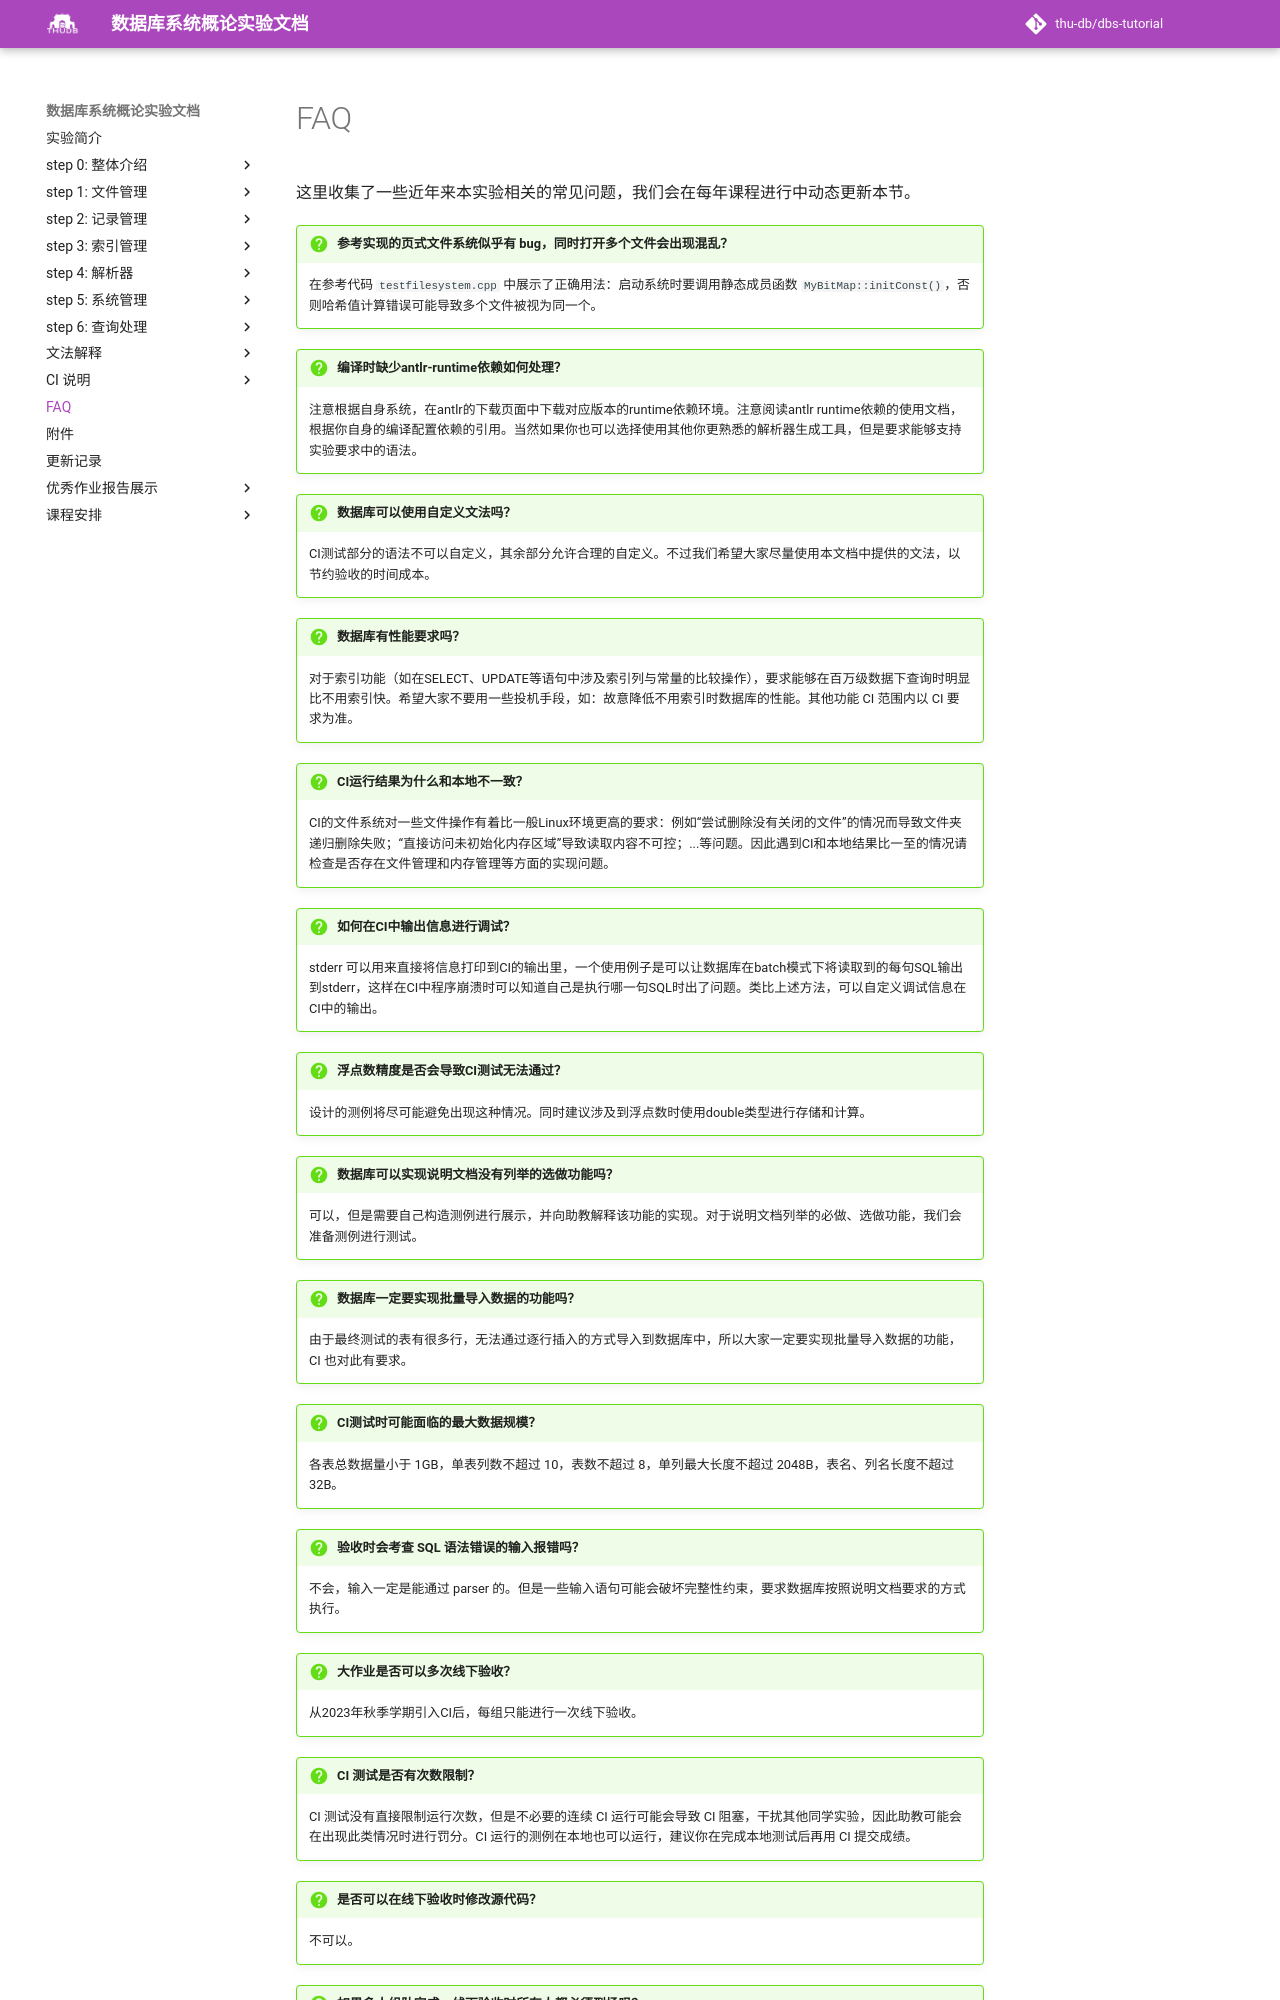

repository: thu-db/dbs-tutorial · page: faq/index.html · generator: mkdocs

# FAQ

这里收集了一些近年来本实验相关的常见问题，我们会在每年课程进行中动态更新本节。

!!!question "参考实现的页式文件系统似乎有 bug，同时打开多个文件会出现混乱？"

    在参考代码 `testfilesystem.cpp` 中展示了正确用法：启动系统时要调用静态成员函数 `MyBitMap::initConst()`，否则哈希值计算错误可能导致多个文件被视为同一个。

!!!question "编译时缺少antlr-runtime依赖如何处理？"

    注意根据自身系统，在antlr的下载页面中下载对应版本的runtime依赖环境。注意阅读antlr runtime依赖的使用文档，根据你自身的编译配置依赖的引用。当然如果你也可以选择使用其他你更熟悉的解析器生成工具，但是要求能够支持实验要求中的语法。

!!!question "数据库可以使用自定义文法吗？"

    CI测试部分的语法不可以自定义，其余部分允许合理的自定义。不过我们希望大家尽量使用本文档中提供的文法，以节约验收的时间成本。


!!!question "数据库有性能要求吗？"

    对于索引功能（如在SELECT、UPDATE等语句中涉及索引列与常量的比较操作），要求能够在百万级数据下查询时明显比不用索引快。希望大家不要用一些投机手段，如：故意降低不用索引时数据库的性能。其他功能 CI 范围内以 CI 要求为准。

!!!question "CI运行结果为什么和本地不一致？"

    CI的文件系统对一些文件操作有着比一般Linux环境更高的要求：例如“尝试删除没有关闭的文件”的情况而导致文件夹递归删除失败；“直接访问未初始化内存区域”导致读取内容不可控；...等问题。因此遇到CI和本地结果比一至的情况请检查是否存在文件管理和内存管理等方面的实现问题。
    
!!!question "如何在CI中输出信息进行调试？"

    stderr 可以用来直接将信息打印到CI的输出里，一个使用例子是可以让数据库在batch模式下将读取到的每句SQL输出到stderr，这样在CI中程序崩溃时可以知道自己是执行哪一句SQL时出了问题。类比上述方法，可以自定义调试信息在CI中的输出。

!!!question "浮点数精度是否会导致CI测试无法通过？"
    
    设计的测例将尽可能避免出现这种情况。同时建议涉及到浮点数时使用double类型进行存储和计算。


!!!question "数据库可以实现说明文档没有列举的选做功能吗？"

    可以，但是需要自己构造测例进行展示，并向助教解释该功能的实现。对于说明文档列举的必做、选做功能，我们会准备测例进行测试。


!!!question "数据库一定要实现批量导入数据的功能吗？"

    由于最终测试的表有很多行，无法通过逐行插入的方式导入到数据库中，所以大家一定要实现批量导入数据的功能，CI 也对此有要求。


!!!question "CI测试时可能面临的最大数据规模？"

    各表总数据量小于 1GB，单表列数不超过 10，表数不超过 8，单列最大长度不超过 2048B，表名、列名长度不超过 32B。


!!!question "验收时会考查 SQL 语法错误的输入报错吗？"

    不会，输入一定是能通过 parser 的。但是一些输入语句可能会破坏完整性约束，要求数据库按照说明文档要求的方式执行。


!!!question "大作业是否可以多次线下验收？"

    从2023年秋季学期引入CI后，每组只能进行一次线下验收。


!!!question "CI 测试是否有次数限制？"
